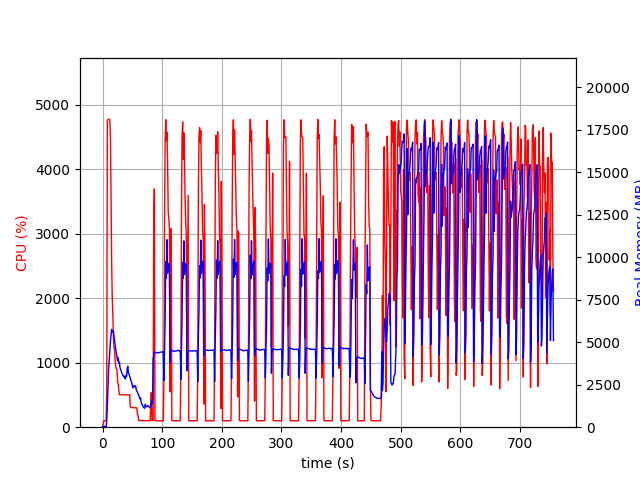

The table this chart was drawn from, first rows:
elapsed_time, nproc, cpu, mem_real, mem_virtual
3.7670135498046875e-05, 1, 0.0, 10.11, 3192
1.006, 1, 47.7, 48.59, 619.6
2.014, 1, 99.3, 48.59, 619.6
3.021, 1, 100.3, 48.59, 619.6
4.027, 1, 99.4, 48.59, 619.6
5.034, 1, 100.3, 48.59, 619.6
6.042, 1, 100.2, 48.59, 619.6
7.049, 1, 595.8, 397, 4338
8.063, 1, 4752, 1207, 5261
9.086, 1, 4769, 2201, 6290
10.11, 1, 4775, 3350, 7595
11.12, 1, 4776, 3879, 8253
12.14, 1, 4762, 4447, 8982
13.17, 1, 4537, 5016, 9754
14.18, 1, 3688, 5360, 10160
15.19, 1, 2626, 5760, 10681
16.2, 1, 2033, 5681, 10729
17.21, 1, 1753, 5593, 10997
18.22, 1, 1408, 5649, 11261
19.22, 1, 1231, 5336, 11533
20.23, 1, 1187, 5068, 11533
21.24, 1, 1030, 4805, 11533
22.25, 1, 934.3, 4566, 11589
23.26, 1, 901.9, 4335, 11589
24.26, 1, 895.7, 4062, 11589
25.27, 1, 702.6, 3905, 11589
26.28, 1, 670.5, 4085, 11909
27.29, 1, 577.8, 3737, 12133
28.29, 1, 503.3, 3819, 12341
29.3, 1, 504.0, 3506, 12341
30.31, 1, 503.0, 3377, 12341
31.32, 1, 505.0, 3321, 12341
32.33, 1, 503.9, 3157, 12341
33.34, 1, 501.2, 3119, 12341
34.35, 1, 503.4, 3038, 12341
35.36, 1, 500.9, 2968, 12341
36.37, 1, 502.1, 3007, 12341
37.38, 1, 501.6, 2885, 12341
38.39, 1, 500.0, 2841, 12341
39.4, 1, 500.3, 3045, 12341
40.41, 1, 502.9, 2999, 12341
41.42, 1, 500.8, 3459, 12533
42.43, 1, 500.7, 3586, 12533
43.44, 1, 503.3, 3165, 12533
44.45, 1, 501.7, 3126, 12533
45.46, 1, 503.4, 2989, 12533
46.47, 1, 326.8, 2877, 12533
47.48, 1, 304.9, 2751, 12533
48.49, 1, 304.9, 2690, 12533
49.5, 1, 304.9, 2511, 12533
50.51, 1, 303.1, 2364, 12533
51.52, 1, 305.1, 2319, 12533
52.53, 1, 302.1, 2449, 12533
53.54, 1, 302.3, 2428, 12533
54.55, 1, 299.2, 2382, 12533
55.56, 1, 301.9, 2424, 12533
56.57, 1, 301.2, 2199, 12533
57.57, 1, 298.4, 2121, 12533
58.58, 1, 203.1, 2078, 12533
59.59, 1, 188.2, 1949, 12533
... 688 more rows
